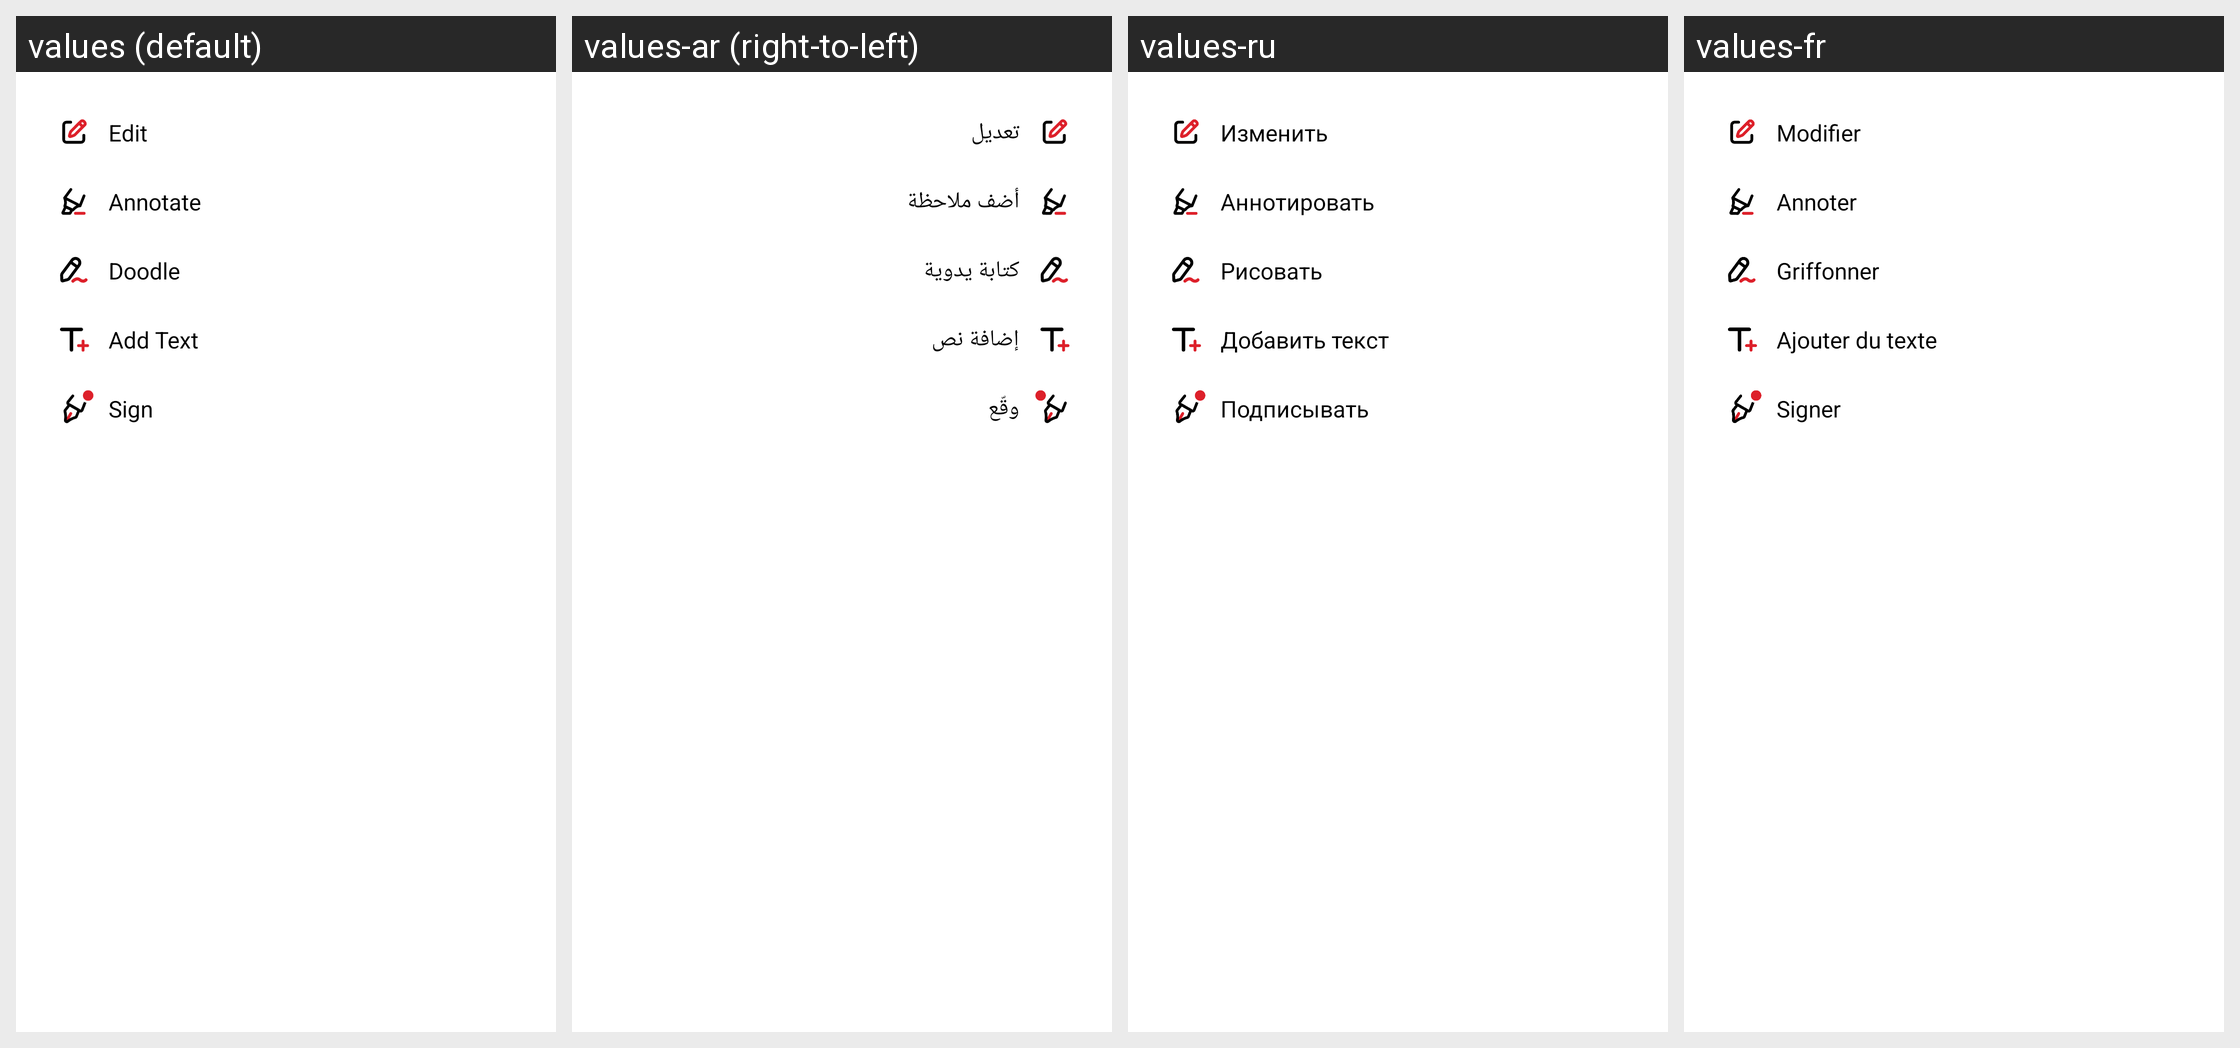

Locale-by-locale string values for the Android screen shown in this grid:
Android screen res/layout/choose_function_popu_layout.xml rendered under 4 locales, left to right: values (default), values-ar (right-to-left), values-ru, values-fr. Device: Nexus 5 (rendered at 1080×1920; each locale shown at half size, 540×960, under a caption strip naming it); theme AppTheme.
Other locales in the repository, not shown: values-af, values-am, values-as, values-az, values-be, values-bg, values-bn, values-bn-rIN, values-bs, values-ca, values-cs, values-da, values-de, values-el, values-en, values-en-rAU, values-en-rGB, values-en-rXC, values-es, values-es-rUS, values-et, values-eu, values-fa, values-fi, values-fil, values-fr-rCA, values-gl, values-gu, values-hi, values-hr, values-hu, values-hy, values-id, values-in, values-in-rID, values-is, values-it, values-iw, values-ja, values-ka, values-kk, values-km, values-kn, values-ko, values-ky, values-lo, values-lt, values-lv, values-mk, values-ml, values-mn, values-mr, values-ms, values-my, values-nb, values-ne, values-nl, values-no, values-or, values-pa, values-pl, values-pt, values-pt-rBR, values-pt-rPT, values-ro, values-si, values-sk, values-sl, values-sq, values-sr, values-sv, values-sw, values-ta, values-ta-rIN, values-te, values-th, values-th-rTH, values-tl, values-tr, values-uk, values-ur, values-uz, values-vi, values-zh, values-zh-rCN, values-zh-rHK, values-zh-rTW, values-zu.
Strings drawn on this screen, with the default value and each locale's value (text and hints the layout hard-codes, and strings that could not be matched under every locale, appear in the picture but are not listed):

arg_res_0x7f13010d
  values: Edit
  values-ar: تعديل
  values-ru: Изменить
  values-fr: Modifier

arg_res_0x7f13005a
  values: Annotate
  values-ar: أضف ملاحظة
  values-ru: Аннотировать
  values-fr: Annoter

arg_res_0x7f130107
  values: Doodle
  values-ar: كتابة يدوية
  values-ru: Рисовать
  values-fr: Griffonner

arg_res_0x7f13002f
  values: Add Text
  values-ar: إضافة نص
  values-ru: Добавить текст
  values-fr: Ajouter du texte

arg_res_0x7f130479
  values: Sign
  values-ar: وقّع
  values-ru: Подписывать
  values-fr: Signer
